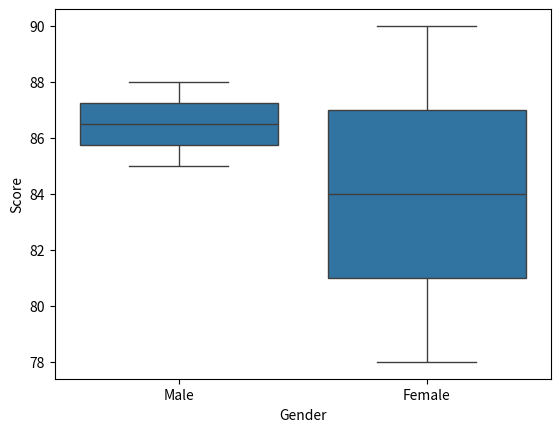

The script that saved this image:
import seaborn as sns
import pandas as pd
import matplotlib.pyplot as plt

# Sample DataFrame
df = pd.DataFrame({'Gender': ['Male','Female','Female','Male'],
                   'Score' : [85,90,78,88],
                   'Branch' : ['ENTC','MECH','CIVIL','CSE'],
                   'CGPA' : [9.13,5.34,9.12,7.24]})

# Plot a boxplot
sns.boxplot(x='Gender', y='Score', data=df)
plt.show()